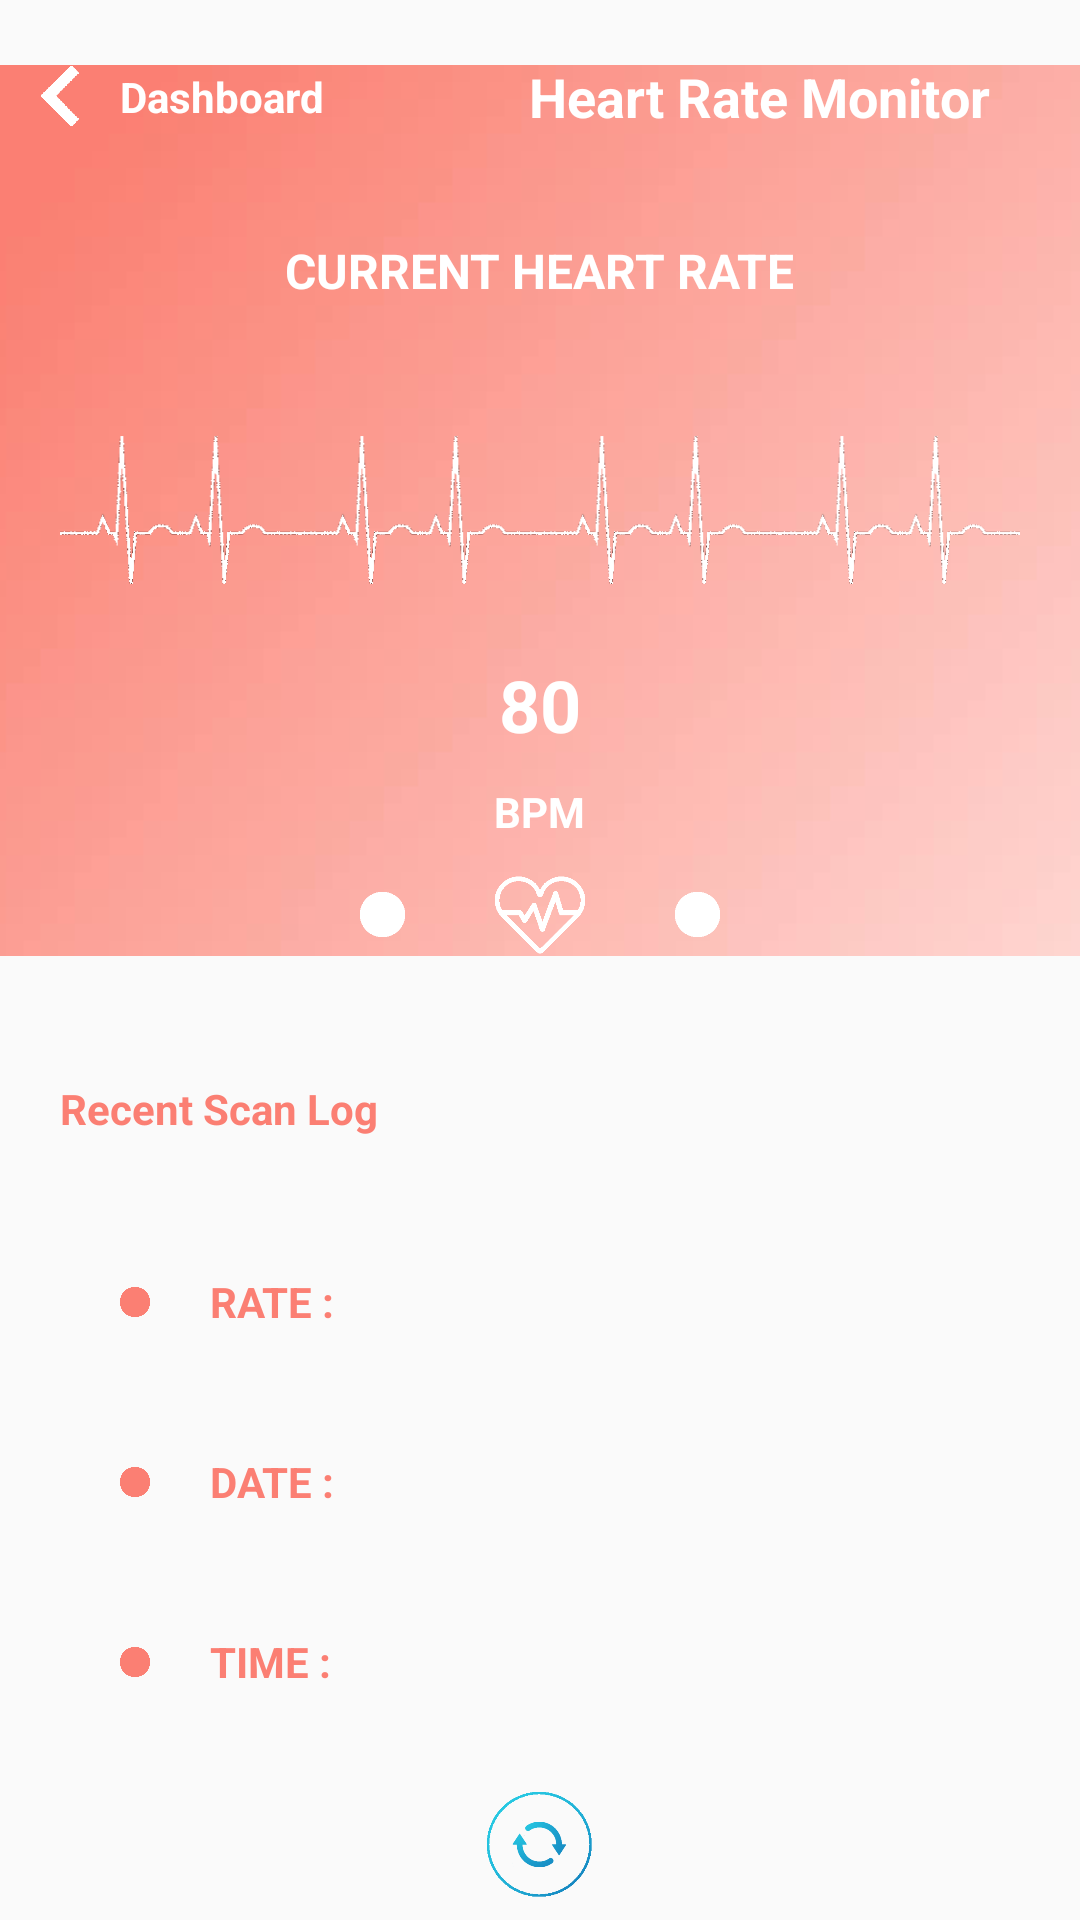

Write the Android layout XML for this screen, with the resource values it uses.
<!-- AndroidManifest.xml: application theme AppTheme -->
<!-- res/layout/activity_heartrate.xml -->
<?xml version="1.0" encoding="utf-8"?>
<RelativeLayout
    xmlns:android="http://schemas.android.com/apk/res/android"
    xmlns:app="http://schemas.android.com/apk/res-auto"
    xmlns:tools="http://schemas.android.com/tools"
    android:layout_width="match_parent"
    android:layout_height="match_parent"
    tools:context=".Heartrate">

    <RelativeLayout
        android:id="@+id/heartratetop"
        android:layout_width="match_parent"
        android:layout_height="340dp">

        <ImageView
            android:layout_width="match_parent"
            android:layout_height="340dp"
            android:src="@drawable/heartrateback"/>

        <RelativeLayout
            android:id="@+id/heartratetophead"
            android:layout_width="wrap_content"
            android:layout_height="wrap_content"
            android:layout_marginTop="20dp">

            <ImageView
                android:id="@+id/heartratebackicon"
                android:layout_width="20dp"
                android:layout_height="20dp"
                android:src="@drawable/back"
                android:layout_centerVertical="true"
                android:layout_marginLeft="10dp"/>

            <TextView
                android:id="@+id/heartratebacktext"
                android:layout_width="wrap_content"
                android:layout_height="wrap_content"
                android:layout_centerVertical="true"
                android:layout_toRightOf="@id/heartratebackicon"
                android:layout_marginLeft="10dp"
                android:text="Dashboard"
                android:textStyle="bold"
                android:textColor="#ffffff"/>

            <TextView
                android:id="@+id/heartrateheadtext"
                android:layout_width="wrap_content"
                android:layout_height="wrap_content"
                android:layout_alignParentRight="true"
                android:layout_marginRight="30dp"
                android:text="Heart Rate Monitor"
                android:textStyle="bold"
                android:textColor="#ffffff"
                android:textSize="18dp"/>

        </RelativeLayout>

        <TextView
            android:layout_width="wrap_content"
            android:layout_height="wrap_content"
            android:text="CURRENT HEART RATE"
            android:layout_centerHorizontal="true"
            android:layout_below="@id/heartratetophead"
            android:layout_marginTop="35dp"
            android:textStyle="bold"
            android:textColor="#ffffff"
            android:textSize="16dp"/>

        <RelativeLayout
            android:layout_width="wrap_content"
            android:layout_height="80dp"
            android:layout_centerVertical="true"
            android:layout_centerHorizontal="true">

            <ImageView
                android:id="@+id/ecg1"
                android:layout_width="80dp"
                android:layout_height="80dp"
                android:src="@drawable/ecg"/>

            <ImageView
                android:id="@+id/ecg2"
                android:layout_width="80dp"
                android:layout_height="80dp"
                android:layout_toRightOf="@id/ecg1"
                android:src="@drawable/ecg"/>

            <ImageView
                android:id="@+id/ecg3"
                android:layout_width="80dp"
                android:layout_height="80dp"
                android:layout_toRightOf="@id/ecg2"
                android:src="@drawable/ecg"/>

            <ImageView
                android:id="@+id/ecg4"
                android:layout_width="80dp"
                android:layout_height="80dp"
                android:layout_toRightOf="@id/ecg3"
                android:src="@drawable/ecg"/>

        </RelativeLayout>

        <RelativeLayout
            android:id="@+id/heartratetopbottom"
            android:layout_width="match_parent"
            android:layout_height="30dp"
            android:layout_alignParentBottom="true"
            android:layout_marginBottom="20dp"
            android:layout_marginLeft="40dp"
            android:layout_marginRight="40dp">

            <ImageView
                android:id="@+id/heartratebottomimg"
                android:layout_width="30dp"
                android:layout_height="30dp"
                android:src="@drawable/heartbeat1"
                android:layout_centerHorizontal="true"/>

            <ImageView
                android:layout_width="15dp"
                android:layout_height="15dp"
                android:src="@drawable/dot1"
                android:layout_centerVertical="true"
                android:layout_toLeftOf="@id/heartratebottomimg"
                android:layout_marginRight="30dp"/>

            <ImageView
                android:layout_width="15dp"
                android:layout_height="15dp"
                android:src="@drawable/dot1"
                android:layout_centerVertical="true"
                android:layout_toRightOf="@id/heartratebottomimg"
                android:layout_marginLeft="30dp"/>

        </RelativeLayout>

        <TextView
            android:id="@+id/bpmnulltext"
            android:layout_width="wrap_content"
            android:layout_height="wrap_content"
            android:layout_above="@id/heartratetopbottom"
            android:layout_centerHorizontal="true"
            android:layout_marginBottom="10dp"
            android:text="BPM"
            android:textStyle="bold"
            android:textColor="#ffffff"/>

        <TextView
            android:id="@+id/bpmtext"
            android:layout_width="wrap_content"
            android:layout_height="wrap_content"
            android:layout_above="@id/bpmnulltext"
            android:layout_centerHorizontal="true"
            android:layout_marginBottom="10dp"
            android:text="80"
            android:textStyle="bold"
            android:textColor="#ffffff"
            android:textSize="24dp"/>

    </RelativeLayout>

    <RelativeLayout
        android:id="@+id/heartratebottom"
        android:layout_width="match_parent"
        android:layout_height="50dp"
        android:layout_alignParentBottom="true">

        <ImageView
            android:id="@+id/heartraterefresh"
            android:layout_width="35dp"
            android:layout_height="35dp"
            android:layout_centerVertical="true"
            android:layout_centerHorizontal="true"
            android:layout_marginLeft="30dp"
            android:src="@drawable/refreshhome"/>

    </RelativeLayout>

    <RelativeLayout
        android:id="@+id/heartratebody"
        android:layout_width="match_parent"
        android:layout_height="match_parent"
        android:layout_below="@id/heartratetop"
        android:layout_above="@id/heartratebottom">

        <TextView
            android:id="@+id/heartratebtxt1"
            android:layout_width="wrap_content"
            android:layout_height="wrap_content"
            android:text="Recent Scan Log"
            android:layout_marginLeft="20dp"
            android:layout_marginTop="20dp"
            android:textStyle="bold"
            android:textColor="#FB7F73"/>

        <RelativeLayout
            android:id="@+id/ratelayout"
            android:layout_width="match_parent"
            android:layout_height="30dp"
            android:layout_below="@id/heartratebtxt1"
            android:layout_marginTop="40dp">

            <ImageView
                android:id="@+id/heartratedot1"
                android:layout_width="10dp"
                android:layout_height="10dp"
                android:src="@drawable/dot2"
                android:layout_centerVertical="true"
                android:layout_marginLeft="40dp"/>

            <TextView
                android:id="@+id/ratetxt"
                android:layout_width="wrap_content"
                android:layout_height="wrap_content"
                android:layout_toRightOf="@id/heartratedot1"
                android:layout_marginLeft="20dp"
                android:layout_centerVertical="true"
                android:text="RATE :"
                android:textStyle="bold"
                android:textColor="#FB7F73"/>

        </RelativeLayout>

        <RelativeLayout
            android:id="@+id/heartratedatelayout"
            android:layout_width="match_parent"
            android:layout_height="30dp"
            android:layout_below="@id/ratelayout"
            android:layout_marginTop="30dp">

            <ImageView
                android:id="@+id/heartratedot2"
                android:layout_width="10dp"
                android:layout_height="10dp"
                android:src="@drawable/dot2"
                android:layout_centerVertical="true"
                android:layout_marginLeft="40dp"/>

            <TextView
                android:id="@+id/heartratedatetxt"
                android:layout_width="wrap_content"
                android:layout_height="wrap_content"
                android:layout_toRightOf="@id/heartratedot2"
                android:layout_marginLeft="20dp"
                android:layout_centerVertical="true"
                android:text="DATE :"
                android:textStyle="bold"
                android:textColor="#FB7F73"/>

        </RelativeLayout>

        <RelativeLayout
            android:id="@+id/heartratetimelayout"
            android:layout_width="match_parent"
            android:layout_height="30dp"
            android:layout_below="@id/heartratedatelayout"
            android:layout_marginTop="30dp">

            <ImageView
                android:id="@+id/heartratedot3"
                android:layout_width="10dp"
                android:layout_height="10dp"
                android:src="@drawable/dot2"
                android:layout_centerVertical="true"
                android:layout_marginLeft="40dp"/>

            <TextView
                android:id="@+id/heartratetimetxt"
                android:layout_width="wrap_content"
                android:layout_height="wrap_content"
                android:layout_toRightOf="@id/heartratedot3"
                android:layout_marginLeft="20dp"
                android:layout_centerVertical="true"
                android:text="TIME :"
                android:textStyle="bold"
                android:textColor="#FB7F73"/>

        </RelativeLayout>

        <RelativeLayout
            android:id="@+id/heartratestatuslayout"
            android:layout_width="match_parent"
            android:layout_height="30dp"
            android:layout_below="@id/heartratetimelayout"
            android:layout_marginTop="30dp">

            <ImageView
                android:id="@+id/heartratedot4"
                android:layout_width="10dp"
                android:layout_height="10dp"
                android:src="@drawable/dot2"
                android:layout_centerVertical="true"
                android:layout_marginLeft="40dp"/>

            <TextView
                android:id="@+id/heartratestatustxt"
                android:layout_width="wrap_content"
                android:layout_height="wrap_content"
                android:layout_toRightOf="@id/heartratedot4"
                android:layout_marginLeft="20dp"
                android:layout_centerVertical="true"
                android:text="STATUS :"
                android:textStyle="bold"
                android:textColor="#FB7F73"/>

        </RelativeLayout>

    </RelativeLayout>

</RelativeLayout>
<!-- resources referenced by this layout -->
<resources>
  <!-- drawable back: png bitmap (drawable, 3278 bytes) -->
  <!-- drawable dot1: png bitmap (drawable, 2437 bytes) -->
  <!-- drawable dot2: png bitmap (drawable, 2444 bytes) -->
  <!-- drawable ecg: png bitmap (drawable, 6783 bytes) -->
  <!-- drawable heartbeat1: png bitmap (drawable, 4566 bytes) -->
  <!-- drawable heartrateback: png bitmap (drawable, 17453 bytes) -->
  <!-- drawable refreshhome: png bitmap (drawable, 42454 bytes) -->
  <style name="AppTheme" parent="Theme.AppCompat.Light.NoActionBar">
          
          <item name="colorPrimary">@color/colorPrimary</item>
          <item name="colorPrimaryDark">@color/colorPrimaryDark</item>
          <item name="colorAccent">@color/colorAccent</item>
      </style>
  <color name="colorPrimary">#008577</color>
  <color name="colorPrimaryDark">#00574B</color>
  <color name="colorAccent">#FD8229</color>
</resources>
